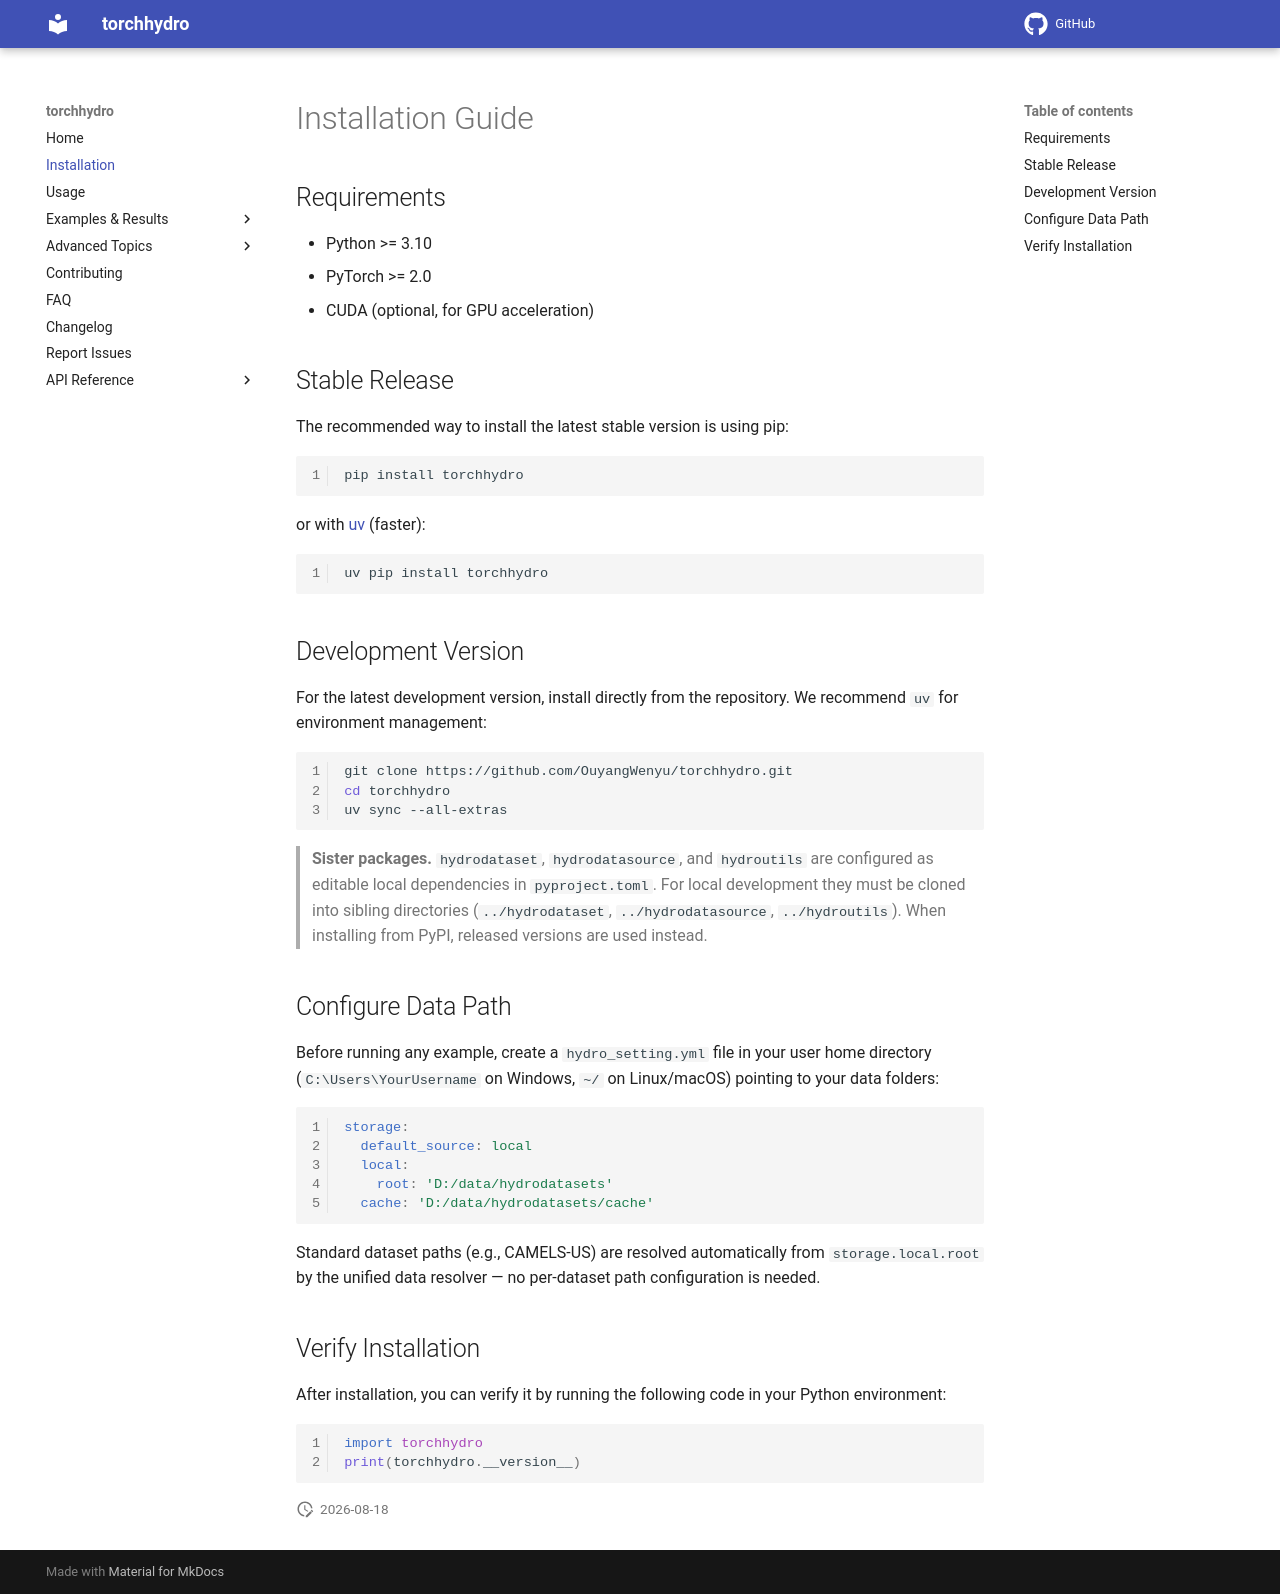

repository: OuyangWenyu/torchhydro · page: installation/index.html · generator: mkdocs

# Installation Guide

## Requirements

- Python >= 3.10
- PyTorch >= 2.0
- CUDA (optional, for GPU acceleration)

## Stable Release

The recommended way to install the latest stable version is using pip:

```bash
pip install torchhydro
```

or with [uv](https://docs.astral.sh/uv/) (faster):

```bash
uv pip install torchhydro
```

## Development Version

For the latest development version, install directly from the repository. We recommend `uv` for environment management:

```bash
git clone https://github.com/OuyangWenyu/torchhydro.git
cd torchhydro
uv sync --all-extras
```

> **Sister packages.** `hydrodataset`, `hydrodatasource`, and `hydroutils` are configured as editable local dependencies in `pyproject.toml`. For local development they must be cloned into sibling directories (`../hydrodataset`, `../hydrodatasource`, `../hydroutils`). When installing from PyPI, released versions are used instead.

## Configure Data Path

Before running any example, create a `hydro_setting.yml` file in your user home directory (`C:\Users\YourUsername` on Windows, `~/` on Linux/macOS) pointing to your data folders:

```yaml
storage:
  default_source: local
  local:
    root: 'D:/data/hydrodatasets'
  cache: 'D:/data/hydrodatasets/cache'
```

Standard dataset paths (e.g., CAMELS-US) are resolved automatically from `storage.local.root` by the unified data resolver — no per-dataset path configuration is needed.

## Verify Installation

After installation, you can verify it by running the following code in your Python environment:

```python
import torchhydro
print(torchhydro.__version__)
```
